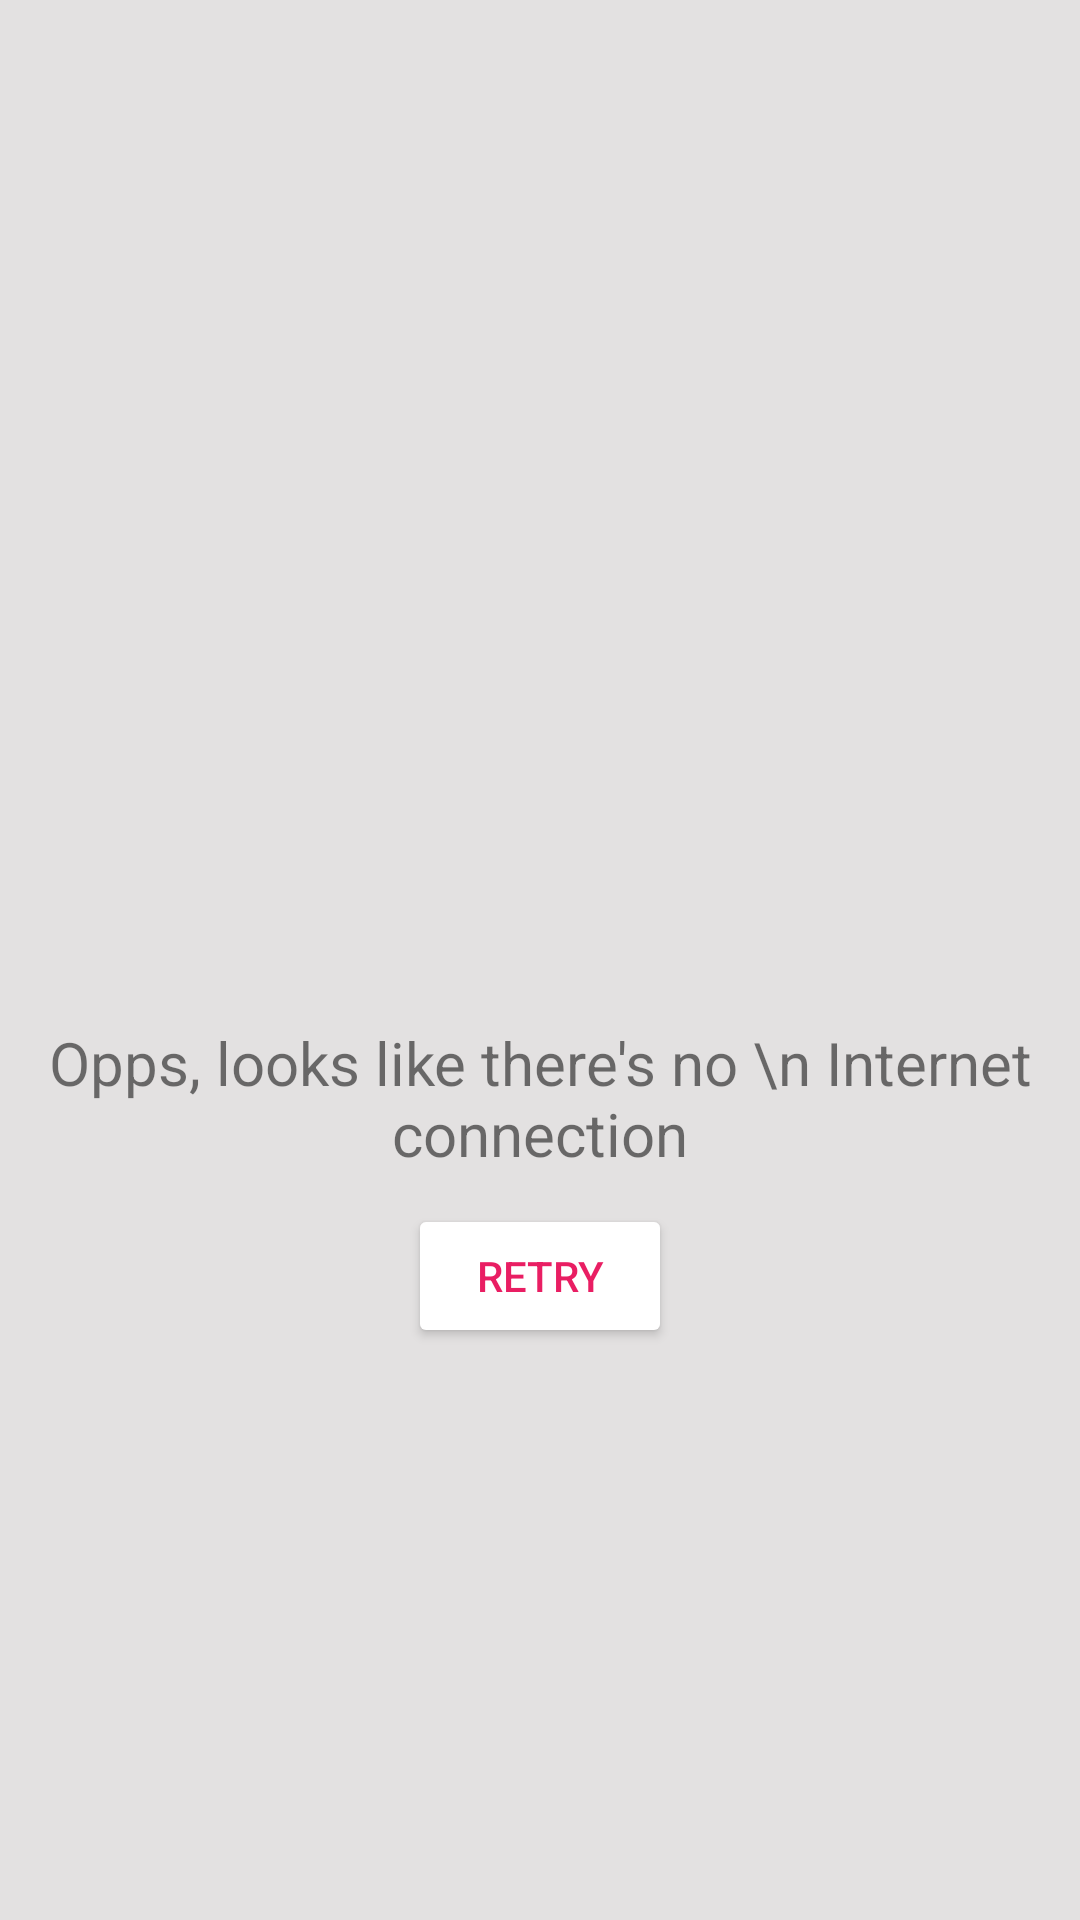

Here is an Android app screen rendered from its layout file. Give the layout XML and the strings, colors and styles it references.
<!-- AndroidManifest.xml: application theme Theme.NoInternetUI -->
<!-- res/layout/activity_style_six.xml -->
<?xml version="1.0" encoding="utf-8"?>
<LinearLayout xmlns:android="http://schemas.android.com/apk/res/android"
    xmlns:app="http://schemas.android.com/apk/res-auto"
    xmlns:tools="http://schemas.android.com/tools"
    android:layout_width="match_parent"
    android:layout_height="match_parent"
    tools:context=".StyleSix"
    android:gravity="center"
    android:orientation="vertical"
    android:background="#E3E1E1">

    <ImageView
        android:layout_width="150dp"
        android:layout_height="150dp"
        android:tint="#919090"
        android:src="@drawable/ic_baseline_cloud_off_24"/>

    <TextView
        android:layout_width="wrap_content"
        android:layout_height="wrap_content"
        android:textAlignment="center"
        android:textSize="20sp"
        android:text="Opps, looks like there's no \n Internet connection"/>


        <Button
            android:layout_width="wrap_content"
            android:layout_height="wrap_content"
            android:text="Retry"
            android:backgroundTint="@color/white"
            android:textColor="#E91E63"
            android:layout_marginTop="10dp"/>

</LinearLayout>
<!-- resources referenced by this layout -->
<resources>
  <style name="Theme.NoInternetUI" parent="Theme.MaterialComponents.DayNight.DarkActionBar">
          
          <item name="colorPrimary">@color/purple_500</item>
          <item name="colorPrimaryVariant">@color/purple_700</item>
          <item name="colorOnPrimary">@color/white</item>
          
          <item name="colorSecondary">@color/teal_200</item>
          <item name="colorSecondaryVariant">@color/teal_700</item>
          <item name="colorOnSecondary">@color/black</item>
          
          <item name="android:statusBarColor">?attr/colorPrimaryVariant</item>
          
      </style>
  <!-- not gathered from this repository: default colours our renderer supplied (Android Studio template values) -->
  <color name="purple_500">#FF6200EE</color>
  <color name="purple_700">#FF3700B3</color>
  <color name="teal_200">#FF03DAC5</color>
  <color name="teal_700">#FF018786</color>
  <color name="black">#FF000000</color>
  <color name="white">#FFFFFFFF</color>
</resources>
